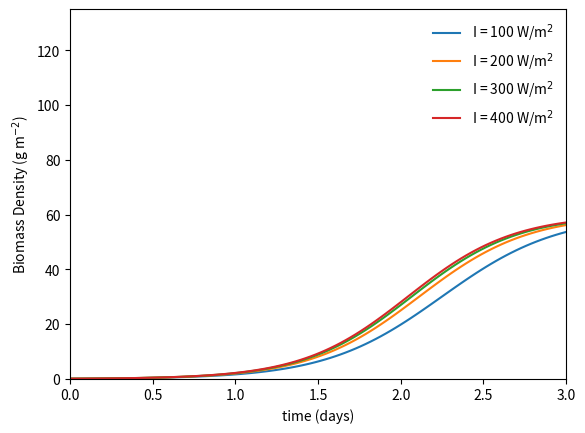

Here is the Python script that generated this plot:
#author: Riley Doyle
#date: 9/3/20
#file: mean_value_theorem
#status: NOT WORKING

import numpy as np
import scipy.integrate as integrate
import matplotlib.pyplot as plt

#define variables
kd = 0 #1/day #not added yet
K = 60 #g/m2
umax = 3.2424 #1/day
Ki = 13.9136 #W/m2
X0 = 0.1 #g/m2
t = np.linspace(0, 3, 100)
Iin = 100 #W/m2
Iend = 500
delI = 100
Isteps = np.arange(Iin, Iend, delI)
for p in Isteps:
    C = ((umax*p)/(p + Ki))-kd
    #function for biomass density
    for i in t:
        X = (X0*K)/(X0 + (K - X0)*np.exp(-(C*t)))
    plt.plot(t,X)
    plt.axis([0, 3, 0, 135])
    plt.legend(['I = 100 W/m$^{2}$', 'I = 200 W/m$^{2}$', 'I = 300 W/m$^{2}$', 'I = 400 W/m$^{2}$'], frameon=False)
    plt.xlabel('time (days)')
    plt.ylabel('Biomass Density (g m$^{-2}$)')
    
    X = lambda t:(X0*K)/(X0 + (K - X0)*np.exp(-(C*t)))
    #limits
    a = 0
    b = 3
    
    integral = integrate.quad(X, a, b)
    meanP = (1/(b - a))*integral[0]
    print (meanP)